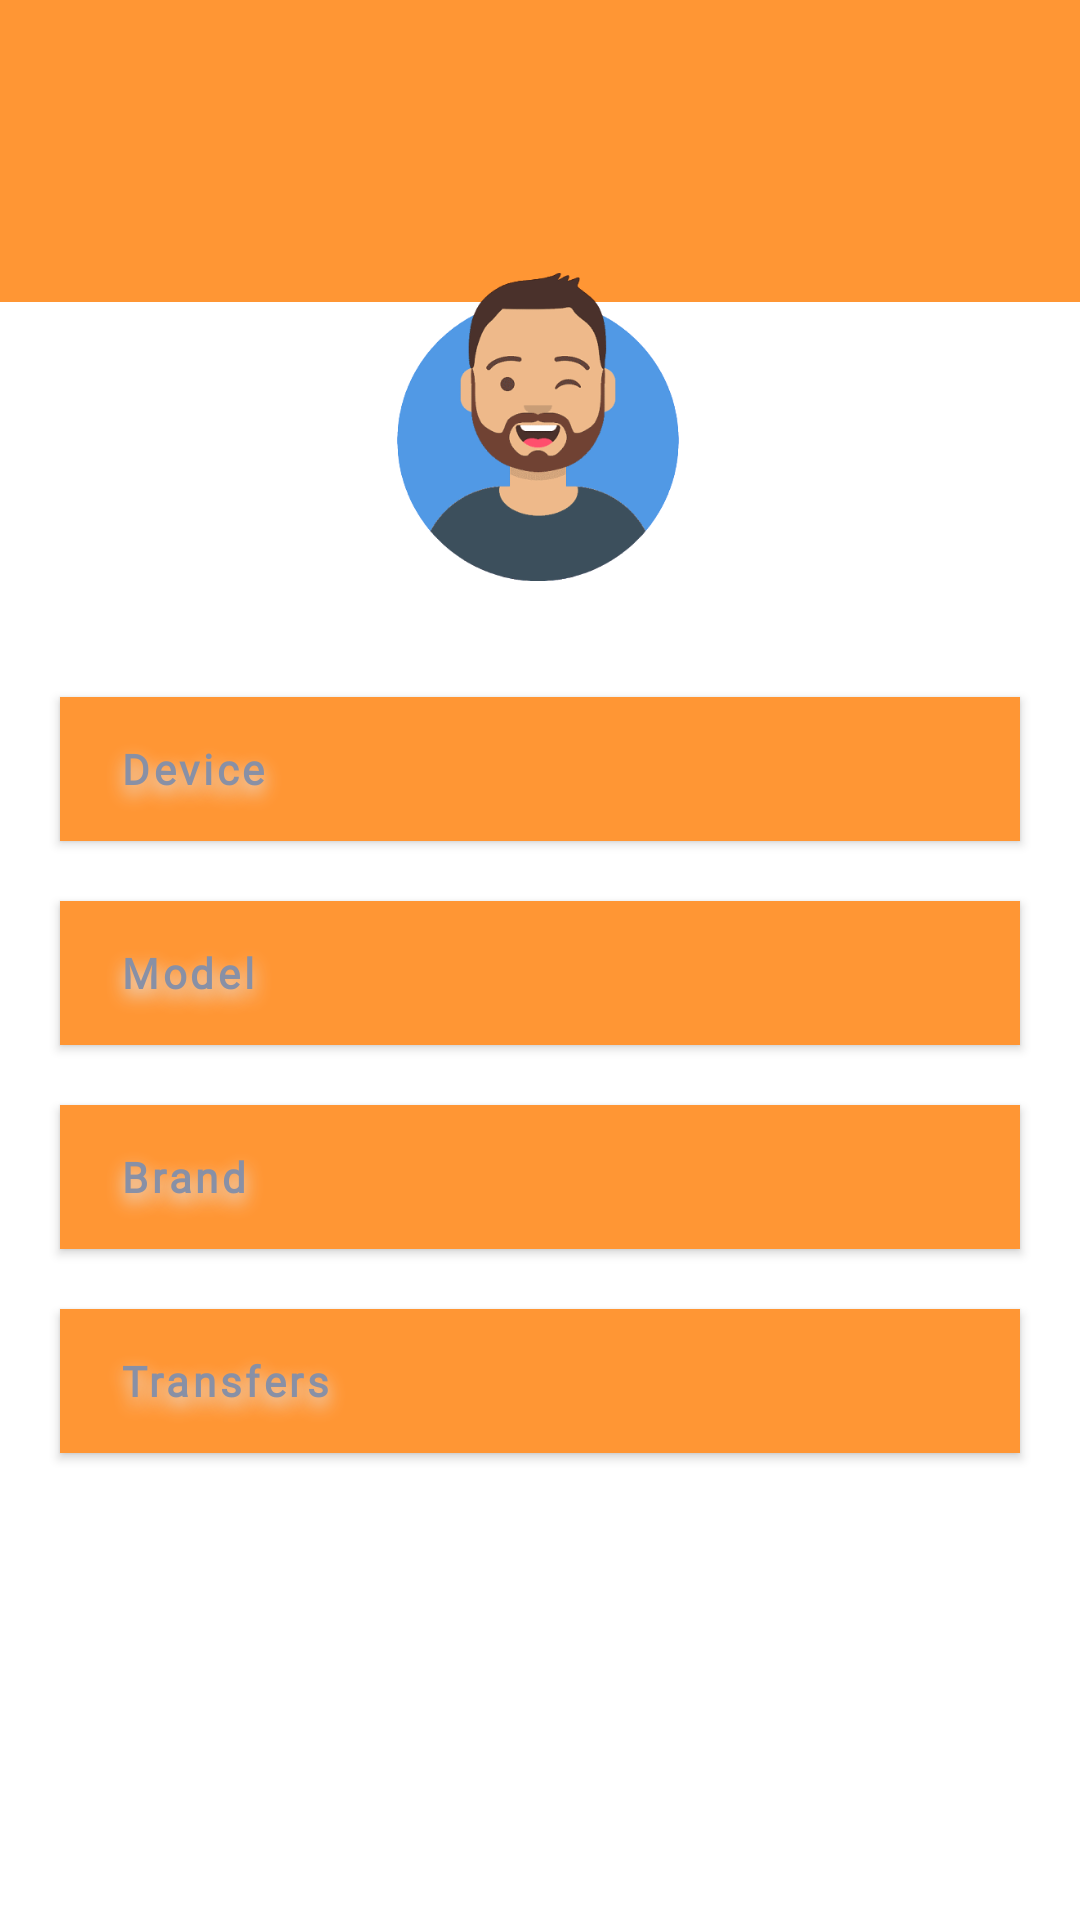

The Android layout XML behind this screen, and the referenced resources:
<!-- AndroidManifest.xml: application theme AppTheme -->
<!-- res/layout/fragment_profile.xml -->
<?xml version="1.0" encoding="utf-8"?>
<androidx.constraintlayout.widget.ConstraintLayout xmlns:android="http://schemas.android.com/apk/res/android"
    xmlns:app="http://schemas.android.com/apk/res-auto"
    xmlns:tools="http://schemas.android.com/tools"
    android:layout_width="match_parent"
    android:layout_height="match_parent"
    android:fitsSystemWindows="true"
    tools:context=".ui.profile.ProfileFragment">

    <TextView
        android:id="@+id/topbackground"
        android:layout_width="match_parent"
        android:layout_height="150dp"
        android:layout_marginTop="-50dp"
        android:background="@color/colorPrimary"
        app:layout_constraintBottom_toBottomOf="parent"
        app:layout_constraintEnd_toEndOf="parent"
        app:layout_constraintHorizontal_bias="0.0"
        app:layout_constraintStart_toStartOf="parent"
        app:layout_constraintTop_toTopOf="parent"
        app:layout_constraintVertical_bias="0.0" />

    <ImageView
        android:id="@+id/imageViewAvatarSend"
        android:layout_width="180dp"
        android:layout_height="180dp"
        app:layout_constraintBottom_toBottomOf="parent"
        app:layout_constraintEnd_toEndOf="parent"
        app:layout_constraintHorizontal_bias="0.497"
        app:layout_constraintStart_toStartOf="parent"
        app:layout_constraintTop_toTopOf="parent"
        app:layout_constraintVertical_bias="0.114"
        app:srcCompat="@drawable/smile"
        tools:src="@drawable/smile" />

    <com.google.android.material.button.MaterialButton
        android:id="@+id/btnEdit"
        android:backgroundTint="@android:color/white"
        android:layout_width="match_parent"
        android:layout_height="wrap_content"
        android:layout_marginLeft="20dp"
        android:paddingLeft="20dp"
        android:layout_marginRight="20dp"
        android:layout_marginBottom="315dp"
        android:background="#FFFFFF"
        android:elevation="30dp"
        android:fontFamily="@font/poppins_semibold"
        android:shadowColor="#E7EAF0"
        android:shadowDy="8"
        android:shadowRadius="15"
        android:text="Device"
        android:textAlignment="textStart"
        android:textAllCaps="false"
        android:textColor="#8890A6"
        android:textStyle="bold"
        app:layout_constraintBottom_toBottomOf="parent"
        app:layout_constraintEnd_toEndOf="parent"
        app:layout_constraintStart_toStartOf="parent"
        app:layout_constraintTop_toBottomOf="@+id/imageViewAvatarSend"
        app:layout_constraintVertical_bias="0.0" />

    <com.google.android.material.button.MaterialButton
        android:id="@+id/btnModel"
        android:layout_width="match_parent"
        android:layout_height="wrap_content"
        android:layout_marginStart="20dp"
        android:paddingLeft="20dp"
        android:backgroundTint="@android:color/white"
        android:layout_marginTop="20dp"
        android:layout_marginEnd="20dp"
        android:background="#FFFFFF"
        android:elevation="30dp"
        android:fontFamily="@font/poppins_semibold"
        android:shadowColor="#E7EAF0"
        android:shadowDy="8"
        android:shadowRadius="15"
        android:text="Model"

        android:textAlignment="textStart"
        android:textAllCaps="false"
        android:textColor="#8890A6"
        android:textStyle="bold"
        app:layout_constraintBottom_toBottomOf="parent"
        app:layout_constraintEnd_toEndOf="parent"
        app:layout_constraintHorizontal_bias="0.0"
        app:layout_constraintStart_toStartOf="parent"
        app:layout_constraintTop_toBottomOf="@+id/btnEdit"
        app:layout_constraintVertical_bias="0.0" />

    <com.google.android.material.button.MaterialButton
        android:id="@+id/btnBrand"
        android:layout_width="match_parent"
        android:layout_height="wrap_content"
        android:layout_marginStart="20dp"
        android:layout_marginTop="20dp"
        android:layout_marginEnd="20dp"
        android:background="#FFFFFF"
        android:paddingLeft="20dp"
        android:elevation="30dp"
        android:fontFamily="@font/poppins_semibold"
        android:backgroundTint="@android:color/white"
        android:shadowColor="#E7EAF0"
        android:shadowDy="8"
        android:shadowRadius="15"
        android:text="Brand"
        android:textAlignment="textStart"
        android:textAllCaps="false"
        android:textColor="#8890A6"
        android:textStyle="bold"
        app:layout_constraintBottom_toBottomOf="parent"
        app:layout_constraintEnd_toEndOf="parent"
        app:layout_constraintHorizontal_bias="1.0"
        app:layout_constraintStart_toStartOf="parent"
        app:layout_constraintTop_toBottomOf="@+id/btnModel"
        app:layout_constraintVertical_bias="0.0" />

    <com.google.android.material.button.MaterialButton
        android:id="@+id/btnTransfer"
        android:layout_width="match_parent"
        android:layout_height="wrap_content"
        android:layout_marginStart="20dp"
        android:layout_marginTop="20dp"
        android:layout_marginEnd="20dp"
        android:background="#FFFFFF"
        android:elevation="30dp"
        android:fontFamily="@font/poppins_semibold"
        android:paddingLeft="20dp"
        android:shadowColor="#E7EAF0"
        android:backgroundTint="@android:color/white"
        android:shadowDy="8"
        android:shadowRadius="15"
        android:text="Transfers"
        android:textAlignment="textStart"
        android:textAllCaps="false"
        android:textColor="#8890A6"
        android:textStyle="bold"
        app:layout_constraintBottom_toBottomOf="parent"
        app:layout_constraintEnd_toEndOf="parent"
        app:layout_constraintHorizontal_bias="0.0"
        app:layout_constraintStart_toStartOf="parent"
        app:layout_constraintTop_toBottomOf="@+id/btnBrand"
        app:layout_constraintVertical_bias="0.0" />

    <TextView
        android:id="@+id/tvUserName"
        android:layout_width="match_parent"
        android:layout_height="wrap_content"
        android:fontFamily="@font/poppins_semibold"
        android:textAlignment="center"
        android:textColor="@color/ic_launcher_icon2_background"
        android:textSize="26sp"
        android:textStyle="bold"
        app:layout_constraintBottom_toBottomOf="parent"
        app:layout_constraintEnd_toEndOf="parent"
        app:layout_constraintHorizontal_bias="0.0"
        app:layout_constraintStart_toStartOf="parent"
        app:layout_constraintTop_toTopOf="parent"
        app:layout_constraintVertical_bias="0.065"
        tools:text="UserName" />
</androidx.constraintlayout.widget.ConstraintLayout>
<!-- resources referenced by this layout -->
<resources>
  <color name="colorPrimary">#FF9634</color>
  <color name="ic_launcher_icon2_background">#FFFFFF</color>
  <!-- drawable smile: png bitmap (drawable-v24, 40462 bytes) -->
  <style name="AppTheme" parent="Theme.MaterialComponents.Light.DarkActionBar">
          
          <item name="colorPrimary">@color/colorPrimary</item>
          <item name="colorPrimaryDark">@color/colorPrimaryDark</item>
          <item name="colorAccent">@color/colorAccent</item>
      </style>
  <color name="colorPrimaryDark">#FA881D</color>
  <color name="colorAccent">#03DAC5</color>
</resources>
